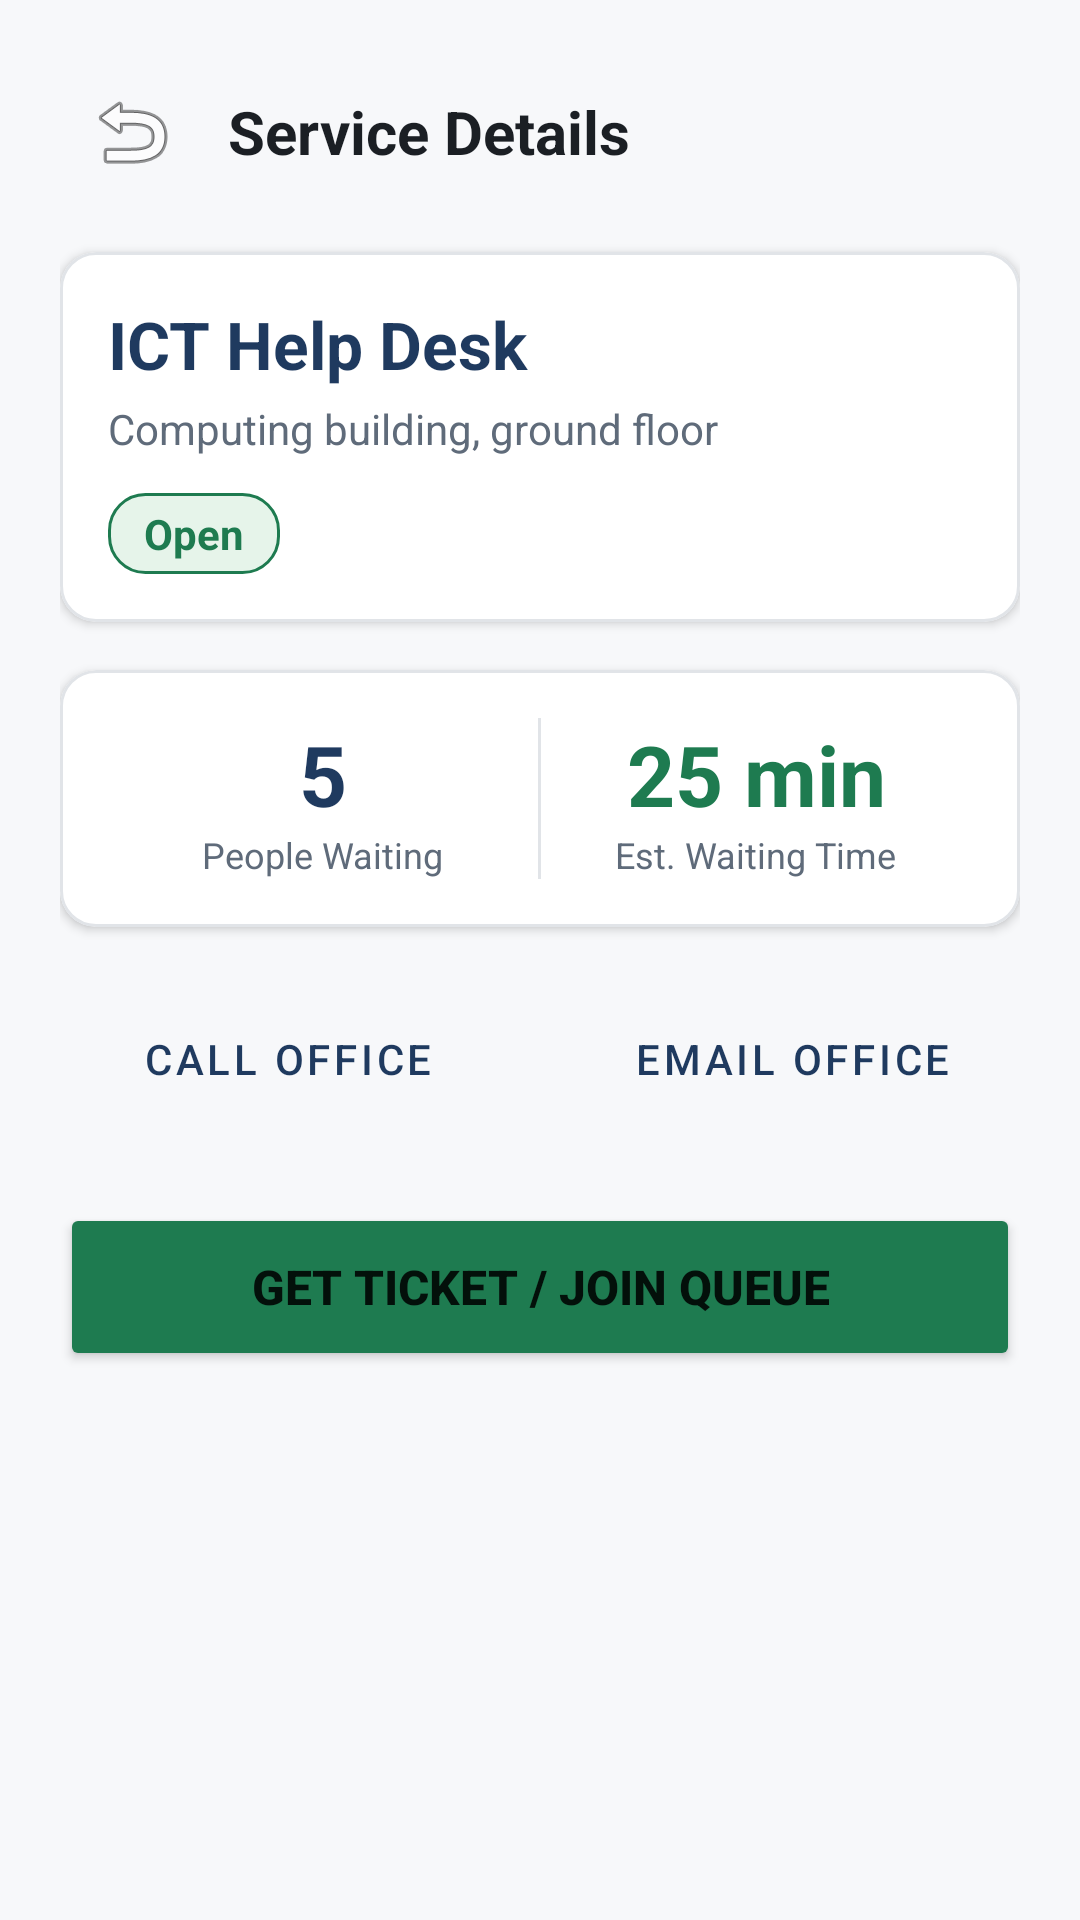

Here is an Android app screen rendered from its layout file. Give the layout XML and the strings, colors and styles it references.
<!-- AndroidManifest.xml: application theme Theme.CampusQueue -->
<!-- res/layout/activity_service_detail.xml -->
<?xml version="1.0" encoding="utf-8"?>
<ScrollView xmlns:android="http://schemas.android.com/apk/res/android"
    xmlns:app="http://schemas.android.com/apk/res-auto"
    android:layout_width="match_parent"
    android:layout_height="match_parent"
    android:background="@color/cq_bg"
    android:fillViewport="true">

    <LinearLayout
        android:layout_width="match_parent"
        android:layout_height="wrap_content"
        android:orientation="vertical"
        android:padding="20dp">

        
        <LinearLayout
            android:layout_width="match_parent"
            android:layout_height="wrap_content"
            android:gravity="center_vertical"
            android:orientation="horizontal">

            <ImageButton
                android:id="@+id/btnBack"
                android:layout_width="48dp"
                android:layout_height="48dp"
                android:background="?attr/selectableItemBackgroundBorderless"
                android:contentDescription="@string/app_name"
                android:src="@android:drawable/ic_menu_revert" />

            <TextView
                android:id="@+id/tvTitle"
                android:layout_width="0dp"
                android:layout_height="wrap_content"
                android:layout_marginStart="8dp"
                android:layout_weight="1"
                android:text="Service Details"
                android:textColor="@color/cq_text"
                android:textSize="20sp"
                android:textStyle="bold" />
        </LinearLayout>

        
        <com.google.android.material.card.MaterialCardView
            android:layout_width="match_parent"
            android:layout_height="wrap_content"
            android:layout_marginTop="16dp"
            app:cardCornerRadius="12dp"
            app:cardElevation="2dp"
            app:strokeColor="@color/cq_border"
            app:strokeWidth="1dp">

            <LinearLayout
                android:layout_width="match_parent"
                android:layout_height="wrap_content"
                android:orientation="vertical"
                android:padding="16dp">

                <TextView
                    android:id="@+id/tvServiceName"
                    android:layout_width="wrap_content"
                    android:layout_height="wrap_content"
                    android:text="ICT Help Desk"
                    android:textColor="@color/cq_navy"
                    android:textSize="22sp"
                    android:textStyle="bold" />

                <TextView
                    android:id="@+id/tvLocation"
                    android:layout_width="wrap_content"
                    android:layout_height="wrap_content"
                    android:layout_marginTop="4dp"
                    android:text="Computing building, ground floor"
                    android:textColor="@color/cq_muted"
                    android:textSize="14sp" />

                <TextView
                    android:id="@+id/tvStatus"
                    android:layout_width="wrap_content"
                    android:layout_height="wrap_content"
                    android:layout_marginTop="12dp"
                    android:background="@drawable/bg_status_open"
                    android:paddingHorizontal="12dp"
                    android:paddingVertical="4dp"
                    android:text="Open"
                    android:textColor="@color/cq_green"
                    android:textSize="14sp"
                    android:textStyle="bold" />
            </LinearLayout>
        </com.google.android.material.card.MaterialCardView>

        
        <com.google.android.material.card.MaterialCardView
            android:layout_width="match_parent"
            android:layout_height="wrap_content"
            android:layout_marginTop="16dp"
            app:cardCornerRadius="12dp"
            app:cardElevation="2dp"
            app:strokeColor="@color/cq_border"
            app:strokeWidth="1dp">

            <LinearLayout
                android:layout_width="match_parent"
                android:layout_height="wrap_content"
                android:orientation="horizontal"
                android:padding="16dp">

                <LinearLayout
                    android:layout_width="0dp"
                    android:layout_height="wrap_content"
                    android:layout_weight="1"
                    android:gravity="center"
                    android:orientation="vertical">

                    <TextView
                        android:id="@+id/tvWaitingCount"
                        android:layout_width="wrap_content"
                        android:layout_height="wrap_content"
                        android:text="5"
                        android:textColor="@color/cq_navy"
                        android:textSize="28sp"
                        android:textStyle="bold" />

                    <TextView
                        android:layout_width="wrap_content"
                        android:layout_height="wrap_content"
                        android:text="People Waiting"
                        android:textColor="@color/cq_muted"
                        android:textSize="12sp" />
                </LinearLayout>

                <View
                    android:layout_width="1dp"
                    android:layout_height="match_parent"
                    android:background="@color/cq_border" />

                <LinearLayout
                    android:layout_width="0dp"
                    android:layout_height="wrap_content"
                    android:layout_weight="1"
                    android:gravity="center"
                    android:orientation="vertical">

                    <TextView
                        android:id="@+id/tvEstWaitTime"
                        android:layout_width="wrap_content"
                        android:layout_height="wrap_content"
                        android:text="25 min"
                        android:textColor="@color/cq_green"
                        android:textSize="28sp"
                        android:textStyle="bold" />

                    <TextView
                        android:layout_width="wrap_content"
                        android:layout_height="wrap_content"
                        android:text="Est. Waiting Time"
                        android:textColor="@color/cq_muted"
                        android:textSize="12sp" />
                </LinearLayout>
            </LinearLayout>
        </com.google.android.material.card.MaterialCardView>

        
        <LinearLayout
            android:layout_width="match_parent"
            android:layout_height="wrap_content"
            android:layout_marginTop="20dp"
            android:orientation="horizontal">

            <Button
                android:id="@+id/btnCallOffice"
                style="@style/Widget.MaterialComponents.Button.OutlinedButton"
                android:layout_width="0dp"
                android:layout_height="48dp"
                android:layout_marginEnd="8dp"
                android:layout_weight="1"
                android:text="Call Office"
                android:textColor="@color/cq_navy" />

            <Button
                android:id="@+id/btnEmailOffice"
                style="@style/Widget.MaterialComponents.Button.OutlinedButton"
                android:layout_width="0dp"
                android:layout_height="48dp"
                android:layout_marginStart="8dp"
                android:layout_weight="1"
                android:text="Email Office"
                android:textColor="@color/cq_navy" />
        </LinearLayout>

        <Button
            android:id="@+id/btnJoinQueue"
            android:layout_width="match_parent"
            android:layout_height="56dp"
            android:layout_marginTop="24dp"
            android:backgroundTint="@color/cq_green"
            android:text="Get Ticket / Join Queue"
            android:textSize="16sp"
            android:textStyle="bold" />

        <ProgressBar
            android:id="@+id/progressBar"
            android:layout_width="wrap_content"
            android:layout_height="wrap_content"
            android:layout_gravity="center"
            android:layout_marginTop="16dp"
            android:visibility="gone" />

    </LinearLayout>
</ScrollView>
<!-- resources referenced by this layout -->
<resources>
  <color name="cq_bg">#F7F8FA</color>
  <color name="cq_border">#E1E4E8</color>
  <color name="cq_green">#1E7B50</color>
  <color name="cq_muted">#5F6B7A</color>
  <color name="cq_navy">#1F3A5F</color>
  <color name="cq_text">#1B1F24</color>
  <!-- drawable bg_status_open (drawable) -->
  <?xml version="1.0" encoding="utf-8"?>
  <shape xmlns:android="http://schemas.android.com/apk/res/android">
      <solid android:color="#E6F4EA" />
      <corners android:radius="12dp" />
      <stroke android:width="1dp" android:color="#1E7B50" />
  </shape>
  <string name="app_name">CampusQueue</string>
  <style name="Theme.CampusQueue" parent="Theme.MaterialComponents.Light.NoActionBar">
          <item name="colorPrimary">@color/cq_navy</item>
          <item name="colorOnPrimary">@color/cq_surface</item>
          <item name="colorSecondary">@color/cq_green</item>
          <item name="android:windowBackground">@color/cq_background</item>
          <item name="android:statusBarColor">@color/cq_navy</item>
      </style>
  <color name="cq_surface">#FFFFFF</color>
  <color name="cq_background">#F7F8FA</color>
</resources>
